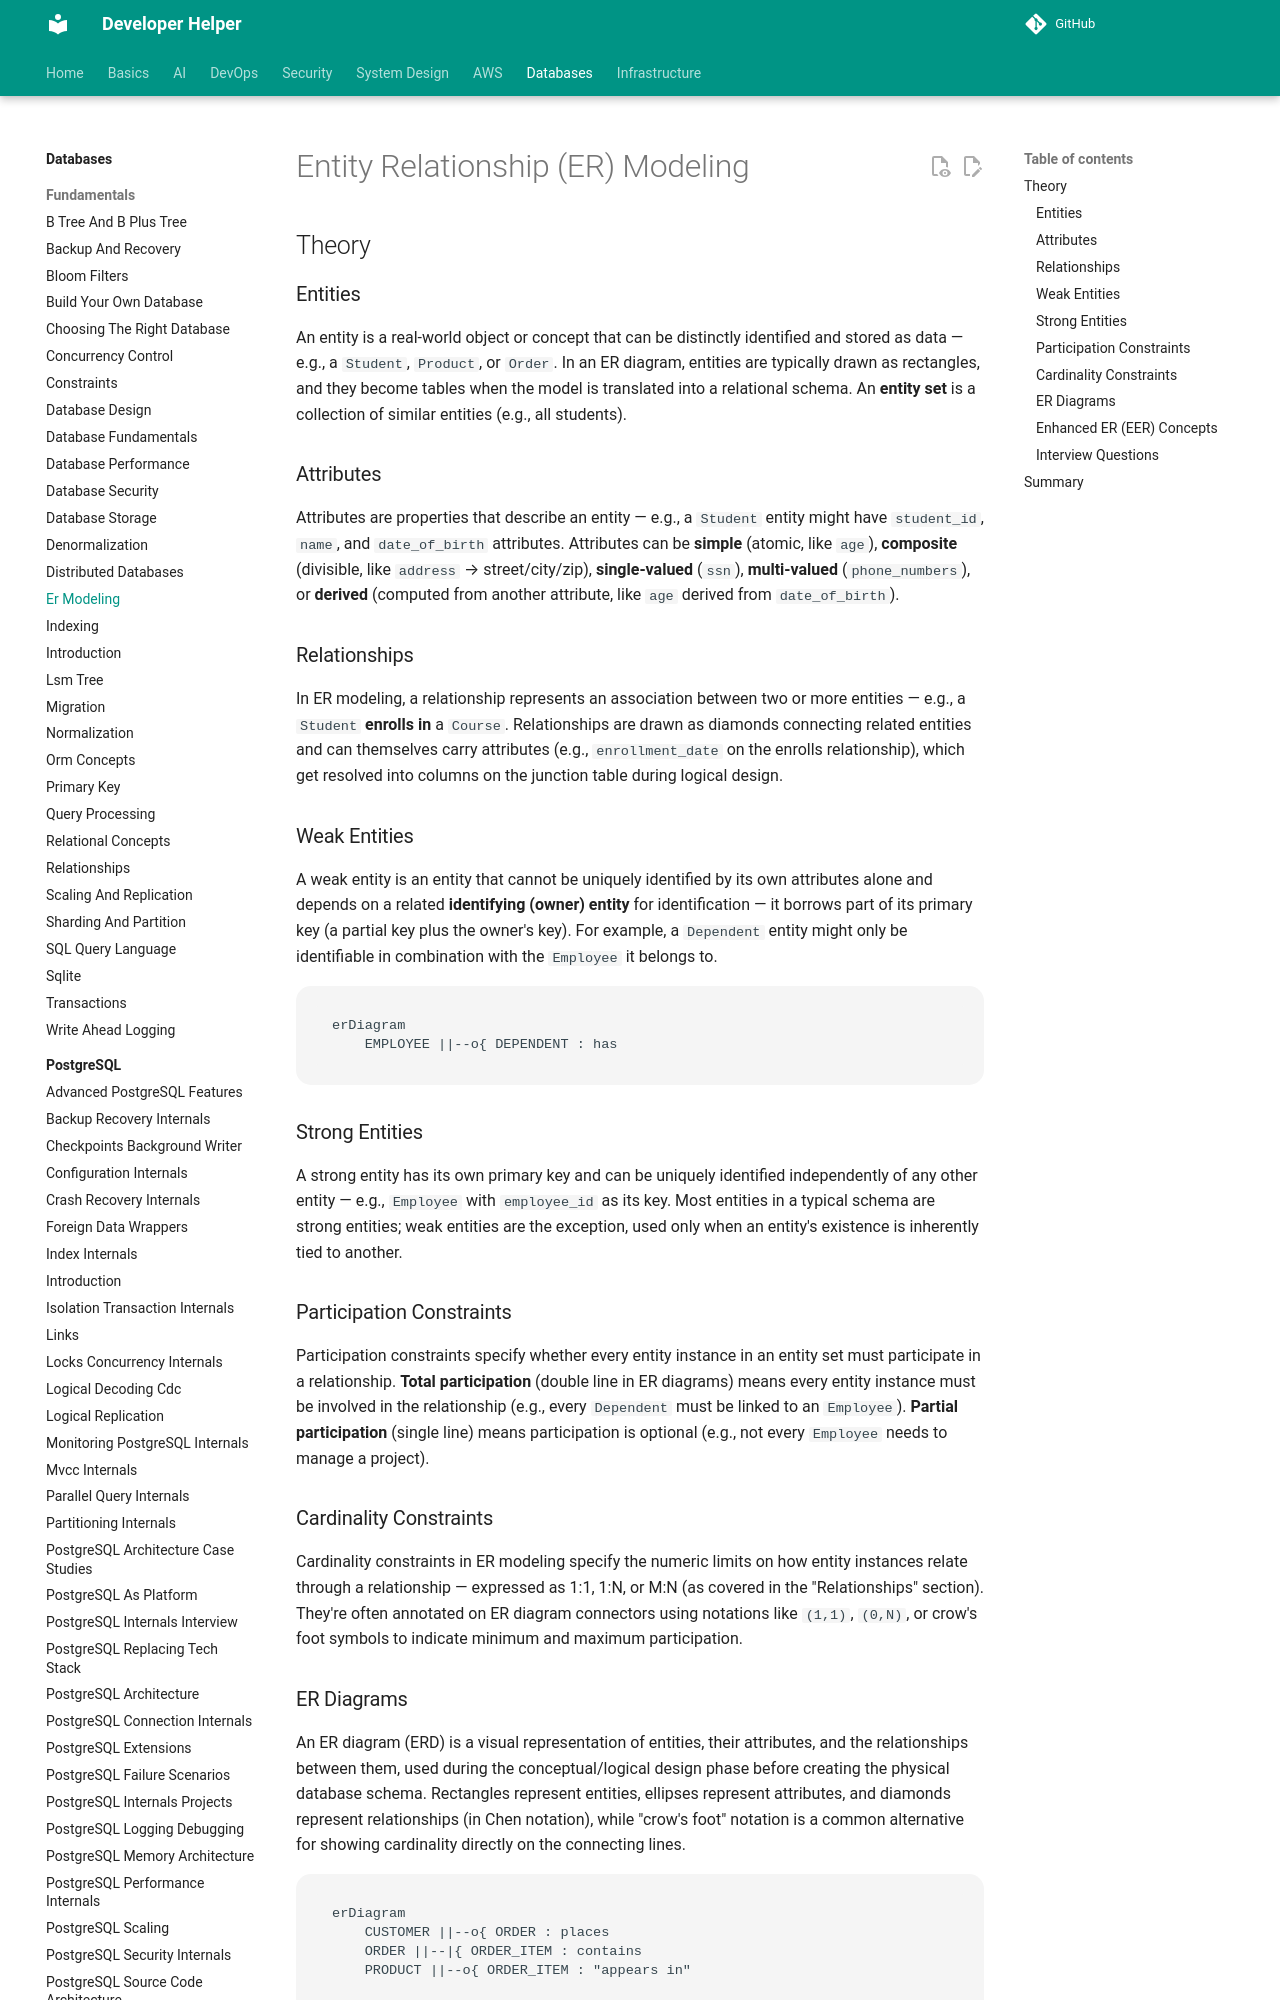

repository: abhishekghoshh/developer-helper · page: database/database/er-modeling/index.html · generator: mkdocs

# Entity Relationship (ER) Modeling

## Theory

### Entities

An entity is a real-world object or concept that can be distinctly identified and stored as data — e.g., a `Student`, `Product`, or `Order`. In an ER diagram, entities are typically drawn as rectangles, and they become tables when the model is translated into a relational schema. An **entity set** is a collection of similar entities (e.g., all students).

### Attributes

Attributes are properties that describe an entity — e.g., a `Student` entity might have `student_id`, `name`, and `date_of_birth` attributes. Attributes can be **simple** (atomic, like `age`), **composite** (divisible, like `address` → street/city/zip), **single-valued** (`ssn`), **multi-valued** (`phone_numbers`), or **derived** (computed from another attribute, like `age` derived from `date_of_birth`).

### Relationships

In ER modeling, a relationship represents an association between two or more entities — e.g., a `Student` **enrolls in** a `Course`. Relationships are drawn as diamonds connecting related entities and can themselves carry attributes (e.g., `enrollment_date` on the enrolls relationship), which get resolved into columns on the junction table during logical design.

### Weak Entities

A weak entity is an entity that cannot be uniquely identified by its own attributes alone and depends on a related **identifying (owner) entity** for identification — it borrows part of its primary key (a partial key plus the owner's key). For example, a `Dependent` entity might only be identifiable in combination with the `Employee` it belongs to.

```mermaid
erDiagram
    EMPLOYEE ||--o{ DEPENDENT : has
```

### Strong Entities

A strong entity has its own primary key and can be uniquely identified independently of any other entity — e.g., `Employee` with `employee_id` as its key. Most entities in a typical schema are strong entities; weak entities are the exception, used only when an entity's existence is inherently tied to another.

### Participation Constraints

Participation constraints specify whether every entity instance in an entity set must participate in a relationship. **Total participation** (double line in ER diagrams) means every entity instance must be involved in the relationship (e.g., every `Dependent` must be linked to an `Employee`). **Partial participation** (single line) means participation is optional (e.g., not every `Employee` needs to manage a project).
